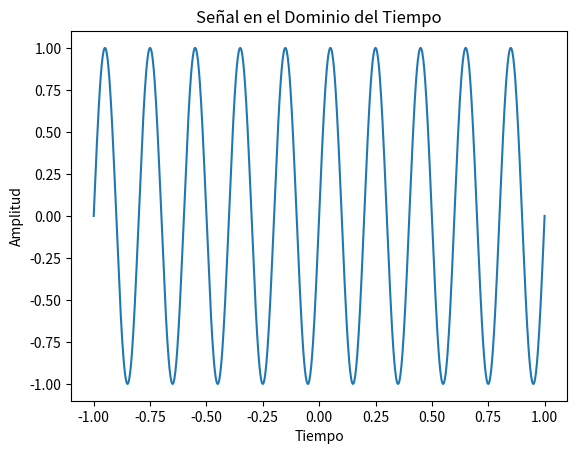
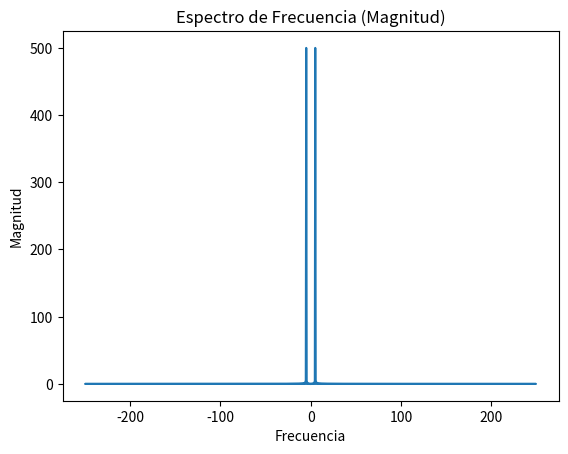

These charts were generated, in order, by the following Python code:
import numpy as np
import matplotlib.pyplot as plt

# Parámetros
t = np.linspace(-1, 1, 1000)

# Señal senoidal
f = 5
senal = np.sin(2 * np.pi * f * t)

# Transformada de Fourier
fft_senal = np.fft.fft(senal)
frecuencia = np.fft.fftfreq(len(t), t[1] - t[0])

# Graficar señal en tiempo
plt.figure()
plt.plot(t, senal)
plt.title("Señal en el Dominio del Tiempo")
plt.xlabel("Tiempo")
plt.ylabel("Amplitud")
plt.show()

# Graficar magnitud del espectro
plt.figure()
plt.plot(frecuencia, np.abs(fft_senal))
plt.title("Espectro de Frecuencia (Magnitud)")
plt.xlabel("Frecuencia")
plt.ylabel("Magnitud")
plt.show()
